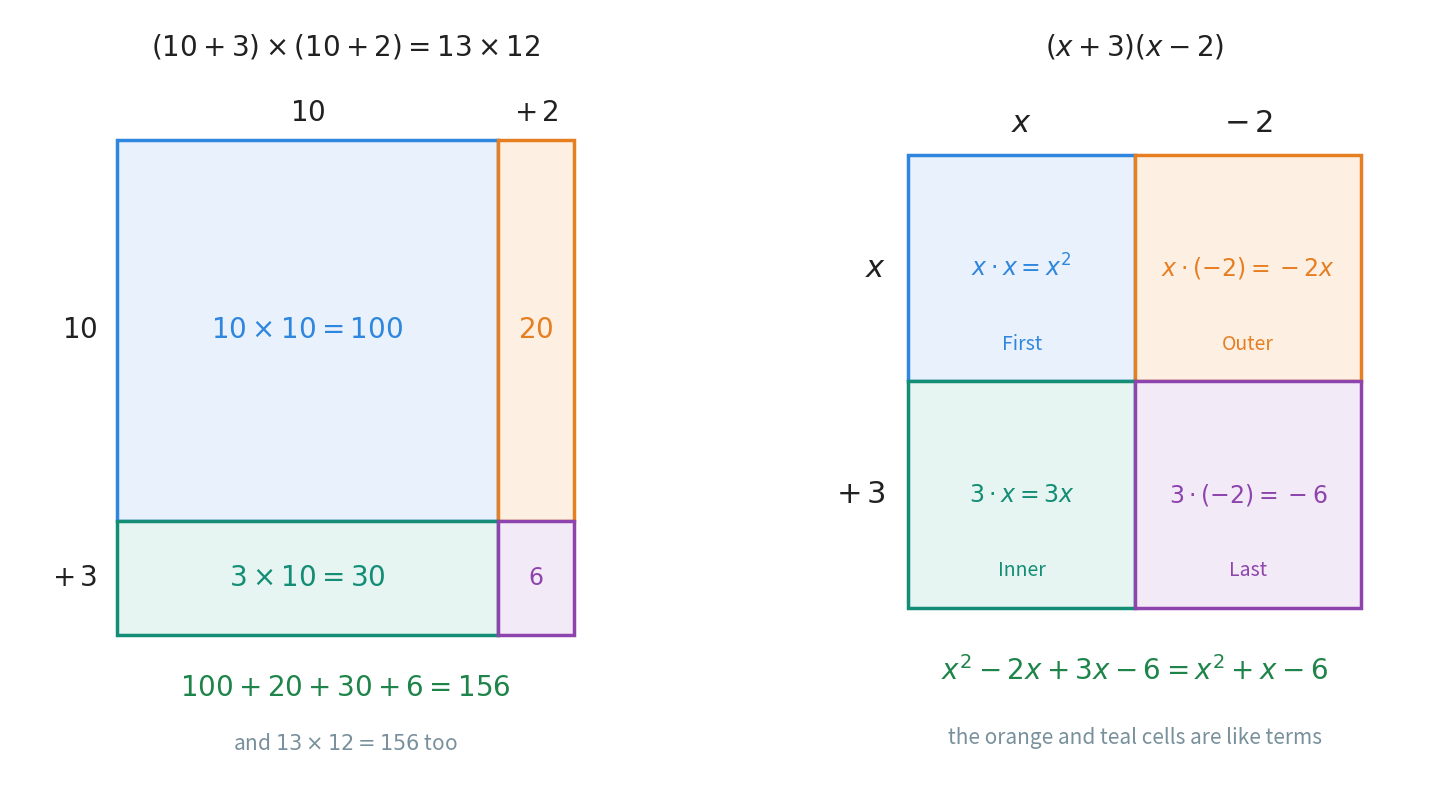

Write the Python code that produced this figure. (Note: this script raises an exception after producing the figure.)
"""Figure 1 - two brackets multiplied give four pieces.

Left: the rectangle 13 by 12 = (10 + 3) by (10 + 2), drawn to scale and
cut at 10 in both directions. It falls into four pieces 100, 20, 30, 6,
and 100 + 20 + 30 + 6 = 156 = 13 x 12 (Chapter 6, section 3, cut both ways).
Right: the same layout as a grid for (x + 3)(x - 2). The cells hold
x^2, -2x, 3x, -6. With a negative length it is no longer a real picture
of area, only a way to keep track of the four products.

Colour convention for this chapter (one colour per FOIL product):
    blue   - First
    orange - Outer
    teal   - Inner
    purple - Last
    green  - the final answer
    grey   - labels

Run with:  python figures/fig_01_four_pieces.py
"""

import matplotlib
matplotlib.use("Agg")                              # draw to a file, no window
import matplotlib.pyplot as plt
from matplotlib.patches import Rectangle
from pathlib import Path

INK = "#212121"
GREY = "#78909C"
GREEN = "#1E8449"
# FOIL product -> (edge colour, light fill)
F = ("#2E86DE", "#E9F2FC")
O = ("#E67E22", "#FDF0E3")
I = ("#138D75", "#E6F5F1")
L = ("#8E44AD", "#F3EAF8")

fig, (axL, axR) = plt.subplots(1, 2, figsize=(16, 8))


def piece(ax, x0, y0, w, h, col, text, size=20):
    """One coloured rectangle with its product written in the middle."""
    ax.add_patch(Rectangle((x0, y0), w, h, facecolor=col[1],
                           edgecolor=col[0], linewidth=2.5))
    ax.text(x0 + w / 2, y0 + h / 2, text, ha="center", va="center",
            fontsize=size, color=col[0], fontweight="bold")


# --- left panel: the real rectangle 13 by 12, drawn to scale ----------------
# columns: 10 then 2 (the second bracket); rows: 10 on top, 3 below (first)
piece(axL, 0, 3, 10, 10, F, r"$10 \times 10 = 100$")       # First
piece(axL, 10, 3, 2, 10, O, r"$20$")                        # Outer, 10 x 2
piece(axL, 0, 0, 10, 3, I, r"$3 \times 10 = 30$")           # Inner
piece(axL, 10, 0, 2, 3, L, r"$6$", 17)                      # Last, 3 x 2
# the second bracket across the top, the first bracket down the left side
axL.text(5, 13.5, r"$10$", ha="center", fontsize=20, color=INK)
axL.text(11, 13.5, r"$+\,2$", ha="center", fontsize=20, color=INK)
axL.text(-0.5, 8, r"$10$", ha="right", va="center", fontsize=20, color=INK)
axL.text(-0.5, 1.5, r"$+\,3$", ha="right", va="center", fontsize=20,
         color=INK)
axL.text(6, 15.2, r"$(10 + 3) \times (10 + 2) = 13 \times 12$",
         ha="center", fontsize=20, color=INK)
axL.text(6, -1.6, r"$100 + 20 + 30 + 6 = 156$", ha="center", fontsize=20,
         color=GREEN, fontweight="bold")
axL.text(6, -3.0, r"and $13 \times 12 = 156$ too", ha="center", fontsize=15,
         color=GREY)
axL.set_xlim(-2.8, 13.5)
axL.set_ylim(-3.8, 16.4)
axL.set_aspect("equal")                            # squares stay square
axL.axis("off")

# --- right panel: the same grid for (x + 3)(x - 2) --------------------------
S = 5.0                                            # side of one grid cell
cells = [  # (column, row, colour, text, name); row 1 is the top row
    (0, 1, F, r"$x \cdot x = x^{2}$", "First"),
    (1, 1, O, r"$x \cdot (-2) = -2x$", "Outer"),
    (0, 0, I, r"$3 \cdot x = 3x$", "Inner"),
    (1, 0, L, r"$3 \cdot (-2) = -6$", "Last"),
]
for c, r, col, text, name in cells:
    piece(axR, c * S, r * S, S, S, col, text, 17)
    axR.text(c * S + S / 2, r * S + 0.7, name, ha="center", fontsize=14,
             color=col[0])                          # the FOIL name, small
axR.text(S / 2, 2 * S + 0.5, r"$x$", ha="center", fontsize=22, color=INK)
axR.text(1.5 * S, 2 * S + 0.5, r"$-\,2$", ha="center", fontsize=22,
         color=INK)
axR.text(-0.5, 1.5 * S, r"$x$", ha="right", va="center", fontsize=22,
         color=INK)
axR.text(-0.5, 0.5 * S, r"$+\,3$", ha="right", va="center", fontsize=22,
         color=INK)
axR.text(S, 2 * S + 2.2, r"$(x + 3)(x - 2)$", ha="center", fontsize=20,
         color=INK)
axR.text(S, -1.6, r"$x^{2} - 2x + 3x - 6 = x^{2} + x - 6$",
         ha="center", fontsize=20, color=GREEN, fontweight="bold")
axR.text(S, -3.0, "the orange and teal cells are like terms",
         ha="center", fontsize=15, color=GREY)
axR.set_xlim(-2.8, 2 * S + 1.5)
axR.set_ylim(-3.8, 2 * S + 3.2)
axR.set_aspect("equal")
axR.axis("off")

fig.tight_layout(w_pad=4)
out = Path(__file__).resolve().parent.parent / "assets"    # ../assets
out.mkdir(exist_ok=True)
fig.savefig(out / "fig_01_four_pieces.png", dpi=160,
            bbox_inches="tight", facecolor="white")
print("wrote", out / "fig_01_four_pieces.png")
